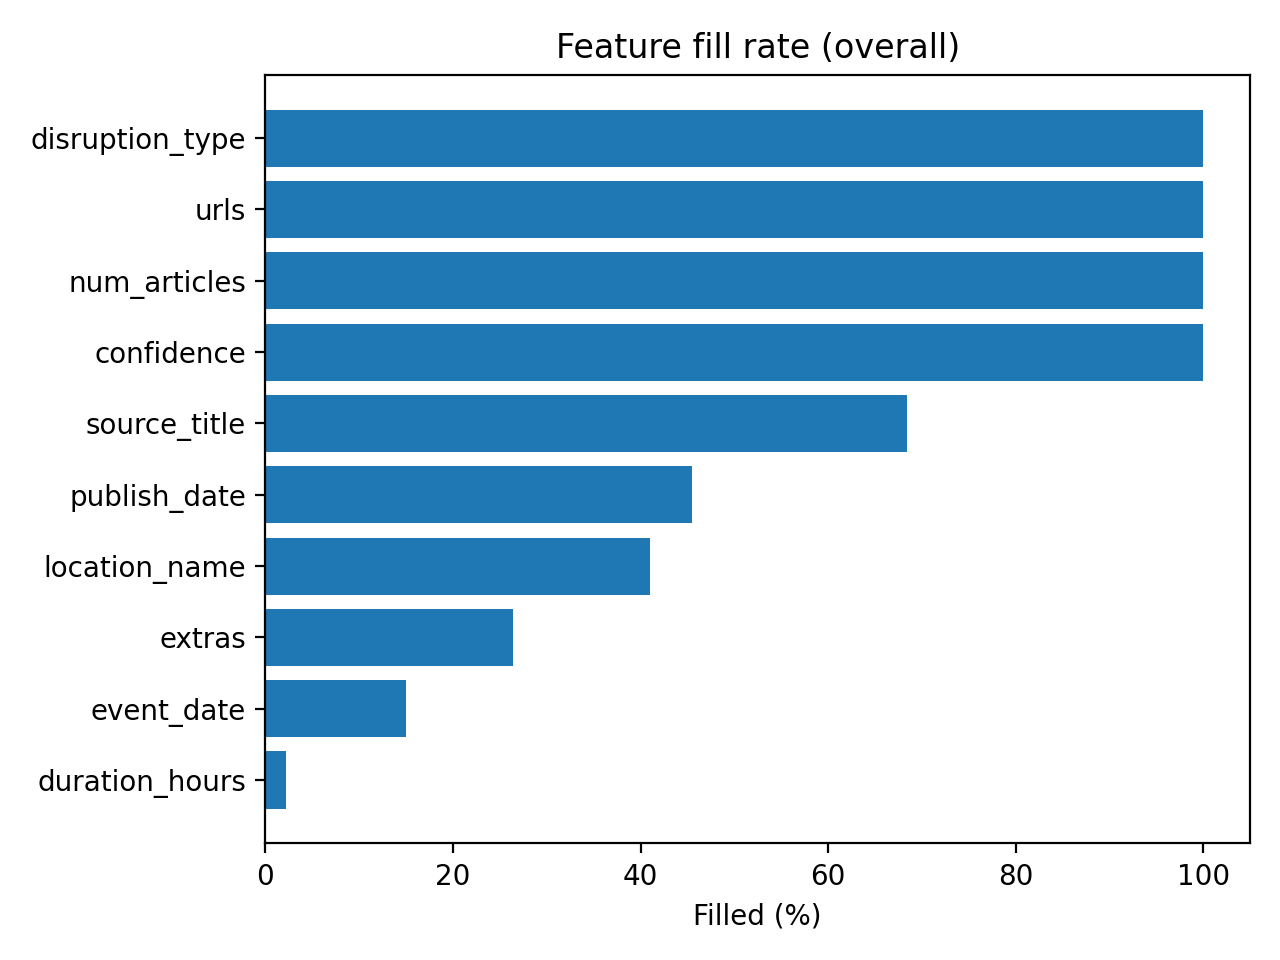

The table this chart was drawn from, first rows:
feature, filled_count, total, filled_pct, missing_column
disruption_type, 3444, 3444, 100.0, False
event_date, 515, 3444, 14.95, False
publish_date, 1566, 3444, 45.47, False
location_name, 1414, 3444, 41.06, False
urls, 3444, 3444, 100.0, False
num_articles, 3444, 3444, 100.0, False
source_title, 2355, 3444, 68.38, False
duration_hours, 75, 3444, 2.178, False
extras, 911, 3444, 26.45, False
confidence, 3444, 3444, 100.0, False
